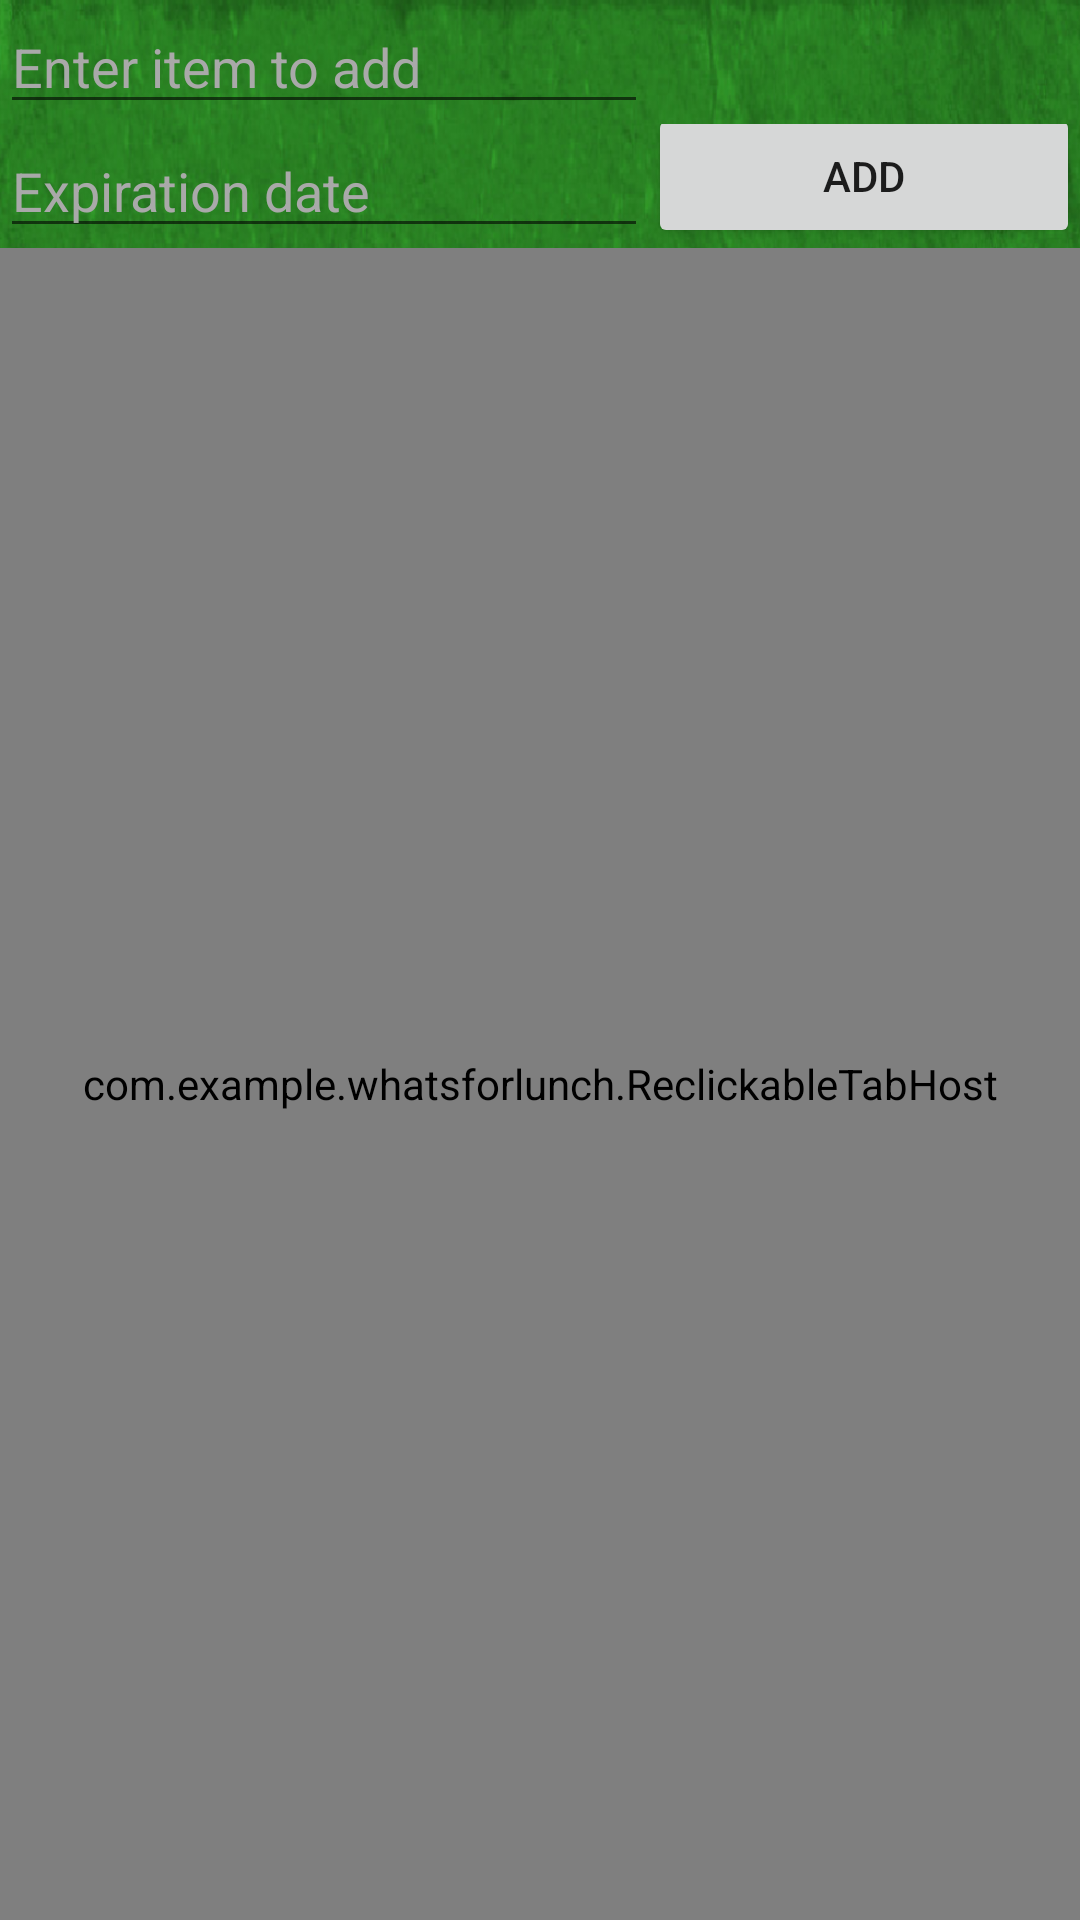

Reconstruct the res/layout file that produces this screen, plus the resources it refers to.
<!-- AndroidManifest.xml: application theme AppTheme -->
<!-- res/layout/enter_foods.xml -->
<?xml version="1.0" encoding="UTF-8"?>
<LinearLayout android:layout_width="fill_parent"
    android:layout_height="fill_parent"
    android:background="@drawable/greentextured"
    android:orientation="vertical" xmlns:android="http://schemas.android.com/apk/res/android"
    android:descendantFocusability="beforeDescendants"
	android:focusableInTouchMode="true">
     
    <LinearLayout
        android:layout_width="match_parent"
        android:layout_height="wrap_content" 
        android:orientation="horizontal"> 
        
        <AutoCompleteTextView
	       	android:id="@+id/itemName"
	       	android:layout_width="0dp"
	       	android:layout_weight="3"
	       	android:layout_height="wrap_content"
	       	android:ems="10"
	       	android:singleLine="true"
	       	android:imeOptions="actionDone"
	       	android:hint="@string/enter_foods_add"
	       	android:textColorHint="#A9A9A9"
	       	 />
		
        <TextView 
            android:layout_width="0dp"
            android:layout_height="wrap_content"
            android:layout_weight="2"/>
	</LinearLayout>
     <LinearLayout
        android:layout_width="match_parent"
        android:layout_height="wrap_content" 
        android:orientation="horizontal">   
        
        <EditText
	       	android:id="@+id/dateText"
	       	android:hint="Expiration date"
	       	android:textColorHint="#A9A9A9"
	       	android:layout_width="0dp"
	       	android:layout_weight="3"
	       	android:layout_height="wrap_content"
	       	android:focusableInTouchMode="false"
	       	android:ems="10" />
         
        <Button
        	android:id="@+id/enter_add"
        	android:layout_width="0dp"
        	android:layout_weight="2"
        	android:layout_height="wrap_content"
        	android:layout_marginTop="-7dp"
			android:text="Add"
        	android:onClick="addItemToTrip" />

    </LinearLayout>
		    
    <com.example.whatsforlunch.ReclickableTabHost
        android:id="@android:id/tabhost"
        android:layout_width="fill_parent"
        android:layout_height="fill_parent"
        android:layout_gravity="center"
        >
        <LinearLayout
            android:orientation="vertical"
            android:layout_width="fill_parent"
            android:layout_height="fill_parent"
            >
 
            <TabWidget
                android:id="@android:id/tabs"
                android:orientation="horizontal"
                android:layout_width="fill_parent"
                android:layout_height="wrap_content"
                android:layout_weight="0"
                android:layout_gravity="center"
                android:background="@drawable/leather"
                />
 
            <FrameLayout
                android:id="@android:id/tabcontent"
                android:layout_width="0dp"
                android:layout_height="0dp"
                android:layout_weight="0"/>
 			
			
            <FrameLayout
                android:id="@+android:id/realtabcontent"
                android:background="@drawable/white_wall_hash"
                android:layout_width="fill_parent"
                android:layout_height="0dp"
                android:layout_weight="1"/>
        </LinearLayout>
    </com.example.whatsforlunch.ReclickableTabHost>

    </LinearLayout>
<!-- resources referenced by this layout -->
<resources>
  <!-- drawable greentextured: png bitmap (drawable-mdpi, 1026503 bytes) -->
  <!-- drawable leather: jpg bitmap (drawable-mdpi, 3271 bytes) -->
  <!-- drawable white_wall_hash: png bitmap (drawable-mdpi, 2904 bytes) -->
  <string name="enter_foods_add">Enter item to add</string>
</resources>
